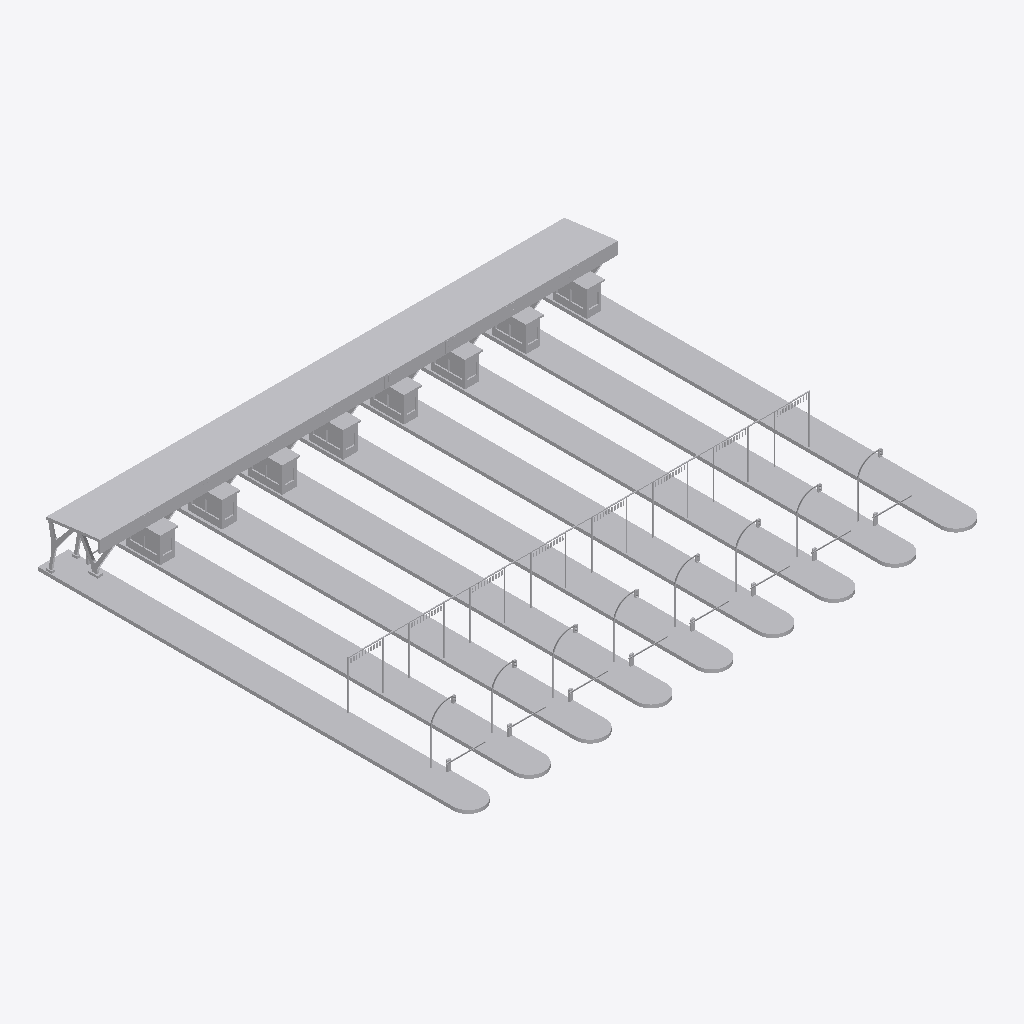
Isometric view of an IFC building model (IFC-SPF (STEP), schema IFC2X3, length unit metre), seen from the south-west, elements coloured by IFC class: 1 other element (light grey).
Extent 60.8 m × 50.5 m × 6.8 m (x, y, z). Storeys (1): Nivel 1 at 0.00 m. Elements (1): 1 IfcBuildingElementProxy.

HEADER;
FILE_DESCRIPTION(('ViewDefinition [CoordinationView]'),'2;1');
FILE_NAME('0001','2023-07-19T08:59:25',(''),(''),'The EXPRESS Data Manager Version 5.02.0100.07 : ','20190108_1515(x64) - Exporter 19.2.1.1 - Default','');
FILE_SCHEMA(('IFC2X3'));
ENDSEC;
DATA;
#107=IFCPROJECT('28lekUYJL7EOemGPjQ0BVf',#41,'0001',$,$,'Nombre de proyecto','Estado de proyecto',(#96,#104),#91);
#107220=IFCSITE('28lekUYJL7EOemGPjQ0BVh',#41,'Default',$,'',#107219,$,$,.ELEMENT.,(41,22,58,800000),(2,10,58,799999),0.0,$,$);
#117=IFCBUILDING('28lekUYJL7EOemGPjQ0BVe',#41,'',$,$,#32,$,'',.ELEMENT.,$,$,#113);
#126=IFCBUILDINGSTOREY('28lekUYJL7EOemGPkb$qbw',#41,'Nivel 1',$,$,#124,$,'Nivel 1',.ELEMENT.,0.0);
#107117=IFCBUILDINGELEMENTPROXY('2qJgJ9TtPDCupZ4jezCC28',#41,'APBCN-URB-MON-Edificio_TCB_LOD3:LOD3:673930',$,'LOD3',#107115,#107110,'673930',$);
ENDSEC;
